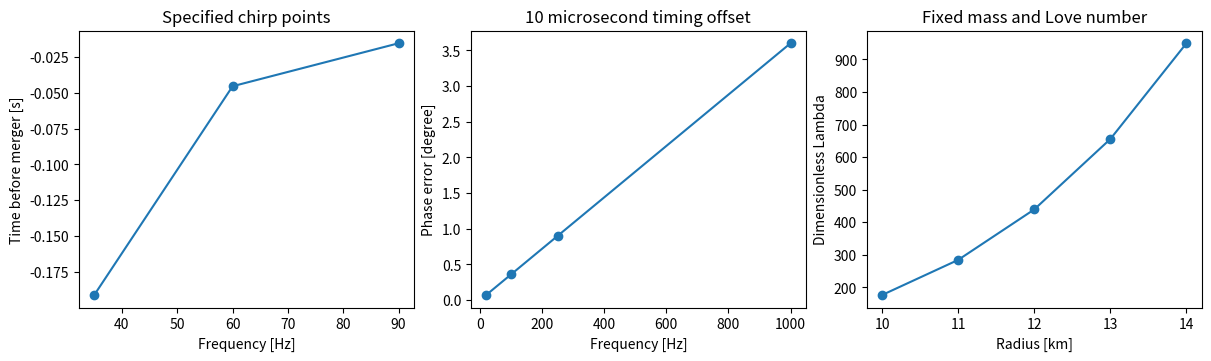

Write the Python code that produced this figure. (Note: this script raises an exception after producing the figure.)
import json
from pathlib import Path
import numpy as np
import matplotlib.pyplot as plt
D=Path('/work');G=6.67430e-11;c=299792458.;Ms=1.98847e30

def mass():
 t=np.array([-.19118234,-.04541778,-.01540456]);f=np.array([35.,60.,90.]);x=f**(-8/3);k=float(x@(-t)/(x@x));mc=c**3/G*(5/(256*k)*np.pi**(-8/3))**(3/5)/Ms
 return {'t_s':t.tolist(),'f_Hz':f.tolist(),'tc_s':0,'slope':k,'chirp_mass_detector_Msun':mc,'eta':.25,'total_mass_detector_Msun':mc*.25**(-3/5),'redshift_assumed':.09,'total_mass_source_at_assumed_z_Msun':mc*.25**(-3/5)/1.09,'remnant_mass':'not inferred by this approximation'}

def timing():
 f=np.array([20.,100.,250.,1000.]);angle=360*f*10e-6
 return {'timing_error_s':1e-5,'frequency_Hz':f.tolist(),'phase_error_deg':angle.tolist(),'phase_budget_deg':10,'fraction_at_100Hz_percent':float(angle[1]/10*100)}

def glitch():
 return {'input_rates_per_hour':{'Livingston':{'Tomte':6.44,'Fast Scattering':9.05},'Hanford':{'Tomte':.23,'Fast Scattering':.22}},'difference_per_hour':(6.44-.23)+(9.05-.22),'measure':'rates after the source selection and observing-time definition'}

def backgrounds():
 exposure=np.array([1e3,1e4,203000.]);upper=-np.log(.05)/exposure
 return {'background_years':exposure.tolist(),'louder_events':0,'poisson_95_rate_upper_per_year':upper.tolist(),'candidate_window_days':16,'poisson_95_fap_upper':(-np.expm1(-upper*16/365.25)).tolist(),'assumption':'independent Poisson background; no trials-factor correction'}

def tide():
 r=np.array([10.,11.,12.,13.,14.]);mass_kg=1.4*Ms;k2=.1;compactness=G*mass_kg/(r*1000*c*c);lam=2/3*k2*compactness**(-5)
 return {'mass_Msun':1.4,'Love_number_k2':k2,'radius_km':r.tolist(),'Lambda_dimensionless':lam.tolist(),'scope':'single-star Lambda; not the binary weighted tidal deformability'}

def plot(data):
 fig,axes=plt.subplots(1,3,figsize=(12,3.5),layout='constrained')
 a=data['mass'];axes[0].plot(a['f_Hz'],a['t_s'],'o-');axes[0].set(xlabel='Frequency [Hz]',ylabel='Time before merger [s]',title='Specified chirp points')
 a=data['timing'];axes[1].plot(a['frequency_Hz'],a['phase_error_deg'],'o-');axes[1].set(xlabel='Frequency [Hz]',ylabel='Phase error [degree]',title='10 microsecond timing offset')
 a=data['tidal_scaling'];axes[2].plot(a['radius_km'],a['Lambda_dimensionless'],'o-');axes[2].set(xlabel='Radius [km]',ylabel='Dimensionless Lambda',title='Fixed mass and Love number')
 fig.savefig(D/'physical-controls.png',dpi=160)

if __name__=='__main__':
 data={'mass':mass(),'timing':timing(),'glitches':glitch(),'background':backgrounds(),'tidal_scaling':tide()};plot(data);(D/'physical-results.json').write_text(json.dumps(data,indent=2));print(json.dumps(data,indent=2))
